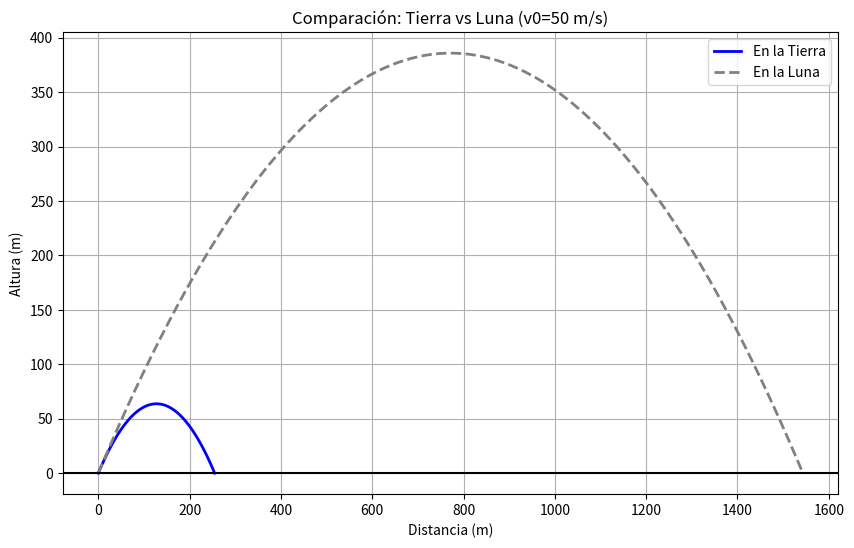

Python code for this plot:
import numpy as np
import matplotlib.pyplot as plt

# --- DATOS ---
v0 = 50       
angulo = 45   
theta = np.radians(angulo)

# --- ESCENARIO 1: TIERRA (g = 9.81) ---
g_tierra = 9.81
t_total_tierra = 2 * v0 * np.sin(theta) / g_tierra
t1 = np.linspace(0, t_total_tierra, 100)

x_tierra = v0 * np.cos(theta) * t1
y_tierra = v0 * np.sin(theta) * t1 - 0.5 * g_tierra * t1**2

# --- ESCENARIO 2: LUNA (g = 1.62) ---
g_luna = 1.62
t_total_luna = 2 * v0 * np.sin(theta) / g_luna
t2 = np.linspace(0, t_total_luna, 100)

x_luna = v0 * np.cos(theta) * t2
y_luna = v0 * np.sin(theta) * t2 - 0.5 * g_luna * t2**2

# --- GRÁFICA COMPARATIVA ---
plt.figure(figsize=(10, 6))

# Dibujamos las dos líneas
plt.plot(x_tierra, y_tierra, color='blue', label='En la Tierra', linewidth=2)
plt.plot(x_luna, y_luna, color='gray', linestyle='--', label='En la Luna', linewidth=2)

plt.title(f"Comparación: Tierra vs Luna (v0={v0} m/s)")
plt.xlabel("Distancia (m)")
plt.ylabel("Altura (m)")
plt.axhline(0, color='black')
plt.grid(True)
plt.legend() # Muestra las etiquetas
plt.show()